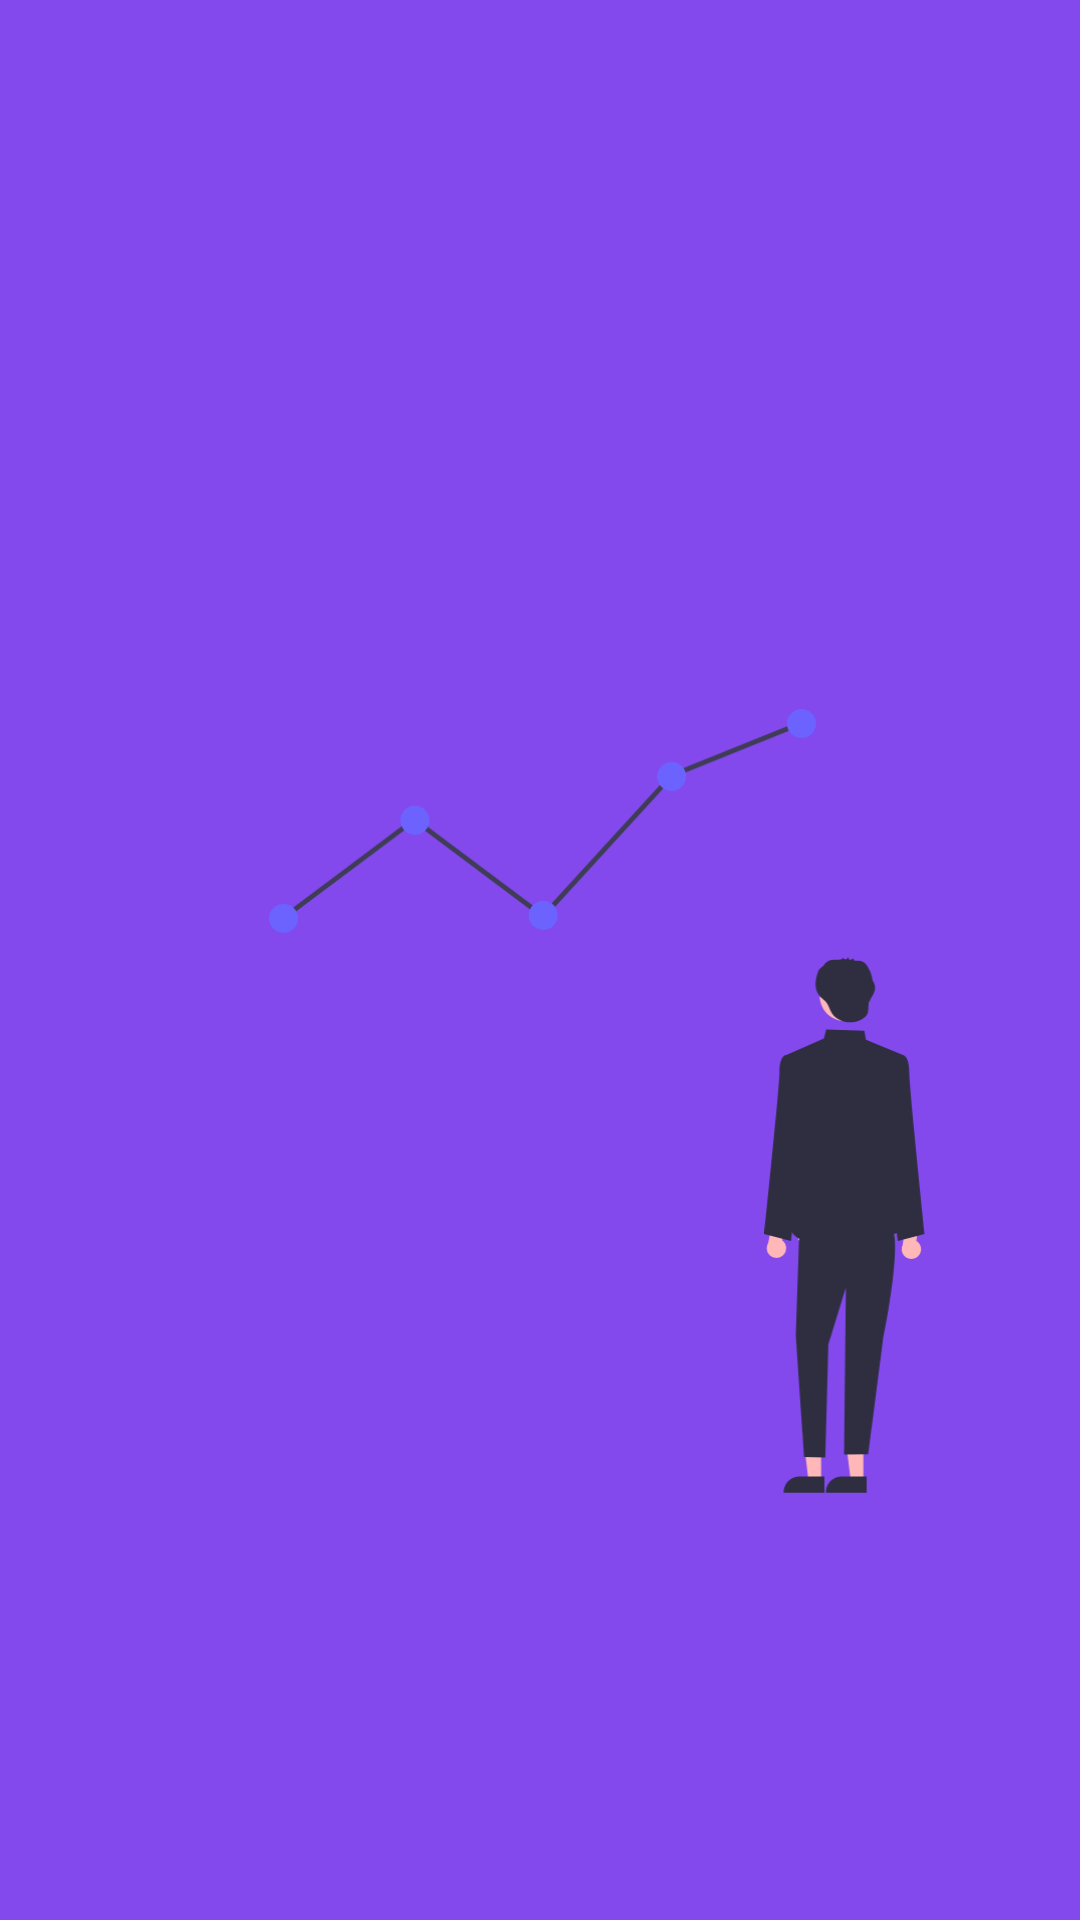

Layout XML and referenced resources for this Android screen:
<!-- AndroidManifest.xml: application theme Theme.Fingraph -->
<!-- res/layout/activity_splash.xml -->
<?xml version="1.0" encoding="utf-8"?>
<androidx.constraintlayout.widget.ConstraintLayout xmlns:android="http://schemas.android.com/apk/res/android"
    xmlns:app="http://schemas.android.com/apk/res-auto"
    xmlns:tools="http://schemas.android.com/tools"
    android:layout_width="match_parent"
    android:layout_height="match_parent"
    android:background="@color/purple_400"
    tools:context=".splash.SplashActivity">

    <ImageView
        android:id="@+id/imageView"
        android:layout_width="250dp"
        android:layout_height="75dp"
        android:layout_marginStart="80.5dp"
        android:layout_marginTop="250dp"
        android:layout_marginEnd="80.5dp"
        android:layout_marginBottom="347dp"
        android:contentDescription="@string/app_name"
        app:layout_constraintBottom_toBottomOf="parent"
        app:layout_constraintEnd_toEndOf="parent"
        app:layout_constraintHorizontal_bias="0.483"
        app:layout_constraintStart_toStartOf="parent"
        app:layout_constraintTop_toTopOf="parent"
        app:layout_constraintVertical_bias="0.432"
        app:srcCompat="@drawable/ic_fingraph_splash_logo" />

    <ImageView
        android:id="@+id/imageView2"
        android:layout_width="83dp"
        android:layout_height="179dp"
        android:layout_marginStart="240dp"
        android:layout_marginTop="319dp"
        android:layout_marginEnd="80dp"
        android:layout_marginBottom="197dp"
        app:layout_constraintBottom_toBottomOf="parent"
        app:layout_constraintEnd_toEndOf="parent"
        app:layout_constraintHorizontal_bias="0.0"
        app:layout_constraintStart_toStartOf="parent"
        app:layout_constraintTop_toTopOf="parent"
        app:layout_constraintVertical_bias="0.0"
        app:srcCompat="@drawable/ic_fingraph_splash_screen_person" />

    <ImageView
        android:id="@+id/imageView3"
        android:layout_width="131dp"
        android:layout_height="86dp"
        android:layout_marginStart="100dp"
        android:layout_marginTop="381dp"
        android:layout_marginEnd="171dp"
        android:layout_marginBottom="264dp"
        app:layout_constraintBottom_toBottomOf="parent"
        app:layout_constraintEnd_toEndOf="parent"
        app:layout_constraintStart_toStartOf="parent"
        app:layout_constraintTop_toTopOf="parent"
        app:srcCompat="@drawable/ic_fingraph_text_logo" />
</androidx.constraintlayout.widget.ConstraintLayout>
<!-- resources referenced by this layout -->
<resources>
  <color name="purple_400">#8349ED</color>
  <!-- drawable ic_fingraph_splash_logo (drawable) -->
  <vector xmlns:android="http://schemas.android.com/apk/res/android"
      android:width="363dp"
      android:height="149dp"
      android:viewportWidth="363"
      android:viewportHeight="149">
    <path
        android:pathData="M181.82,139.412L96.291,75.349L11.931,138.536L10,135.959L96.291,71.326L181.412,135.083L266,42.516L266.34,42.379L351.665,8L352.868,10.987L267.883,45.228L181.82,139.412Z"
        android:fillColor="#3F3D56"/>
    <path
        android:pathData="M9.659,148.319C14.994,148.319 19.319,143.994 19.319,138.659C19.319,133.325 14.994,129 9.659,129C4.325,129 0,133.325 0,138.659C0,143.994 4.325,148.319 9.659,148.319Z"
        android:fillColor="#6C63FF"/>
    <path
        android:pathData="M96.66,83.319C101.994,83.319 106.319,78.994 106.319,73.66C106.319,68.325 101.994,64 96.66,64C91.325,64 87,68.325 87,73.66C87,78.994 91.325,83.319 96.66,83.319Z"
        android:fillColor="#6C63FF"/>
    <path
        android:pathData="M181.659,146.319C186.994,146.319 191.319,141.994 191.319,136.659C191.319,131.325 186.994,127 181.659,127C176.325,127 172,131.325 172,136.659C172,141.994 176.325,146.319 181.659,146.319Z"
        android:fillColor="#6C63FF"/>
    <path
        android:pathData="M266.659,54.319C271.994,54.319 276.319,49.994 276.319,44.66C276.319,39.325 271.994,35 266.659,35C261.325,35 257,39.325 257,44.66C257,49.994 261.325,54.319 266.659,54.319Z"
        android:fillColor="#6C63FF"/>
    <path
        android:pathData="M352.659,19.319C357.994,19.319 362.319,14.994 362.319,9.659C362.319,4.325 357.994,0 352.659,0C347.325,0 343,4.325 343,9.659C343,14.994 347.325,19.319 352.659,19.319Z"
        android:fillColor="#6C63FF"/>
  </vector>
  <!-- drawable ic_fingraph_splash_screen_person: vector/xml drawable (drawable, 4779 chars, omitted) -->
  <!-- drawable ic_fingraph_text_logo: vector/xml drawable (drawable, 4483 chars, omitted) -->
  <string name="app_name">fingraph</string>
  <style name="Theme.Fingraph" parent="Theme.MaterialComponents.DayNight.DarkActionBar">
          
          <item name="colorPrimary">@color/purple_500</item>
          <item name="colorPrimaryVariant">@color/purple_700</item>
          <item name="colorOnPrimary">@color/white</item>
          
          <item name="colorSecondary">@color/teal_200</item>
          <item name="colorSecondaryVariant">@color/teal_700</item>
          <item name="colorOnSecondary">@color/black</item>
          
          <item name="android:statusBarColor" tools:targetApi="l">?attr/colorPrimaryVariant</item>
          
      </style>
  <color name="purple_500">#FF6200EE</color>
  <color name="purple_700">#FF3700B3</color>
  <color name="white">#FFFFFFFF</color>
  <color name="teal_200">#FF03DAC5</color>
  <color name="teal_700">#FF018786</color>
  <color name="black">#FF000000</color>
</resources>
